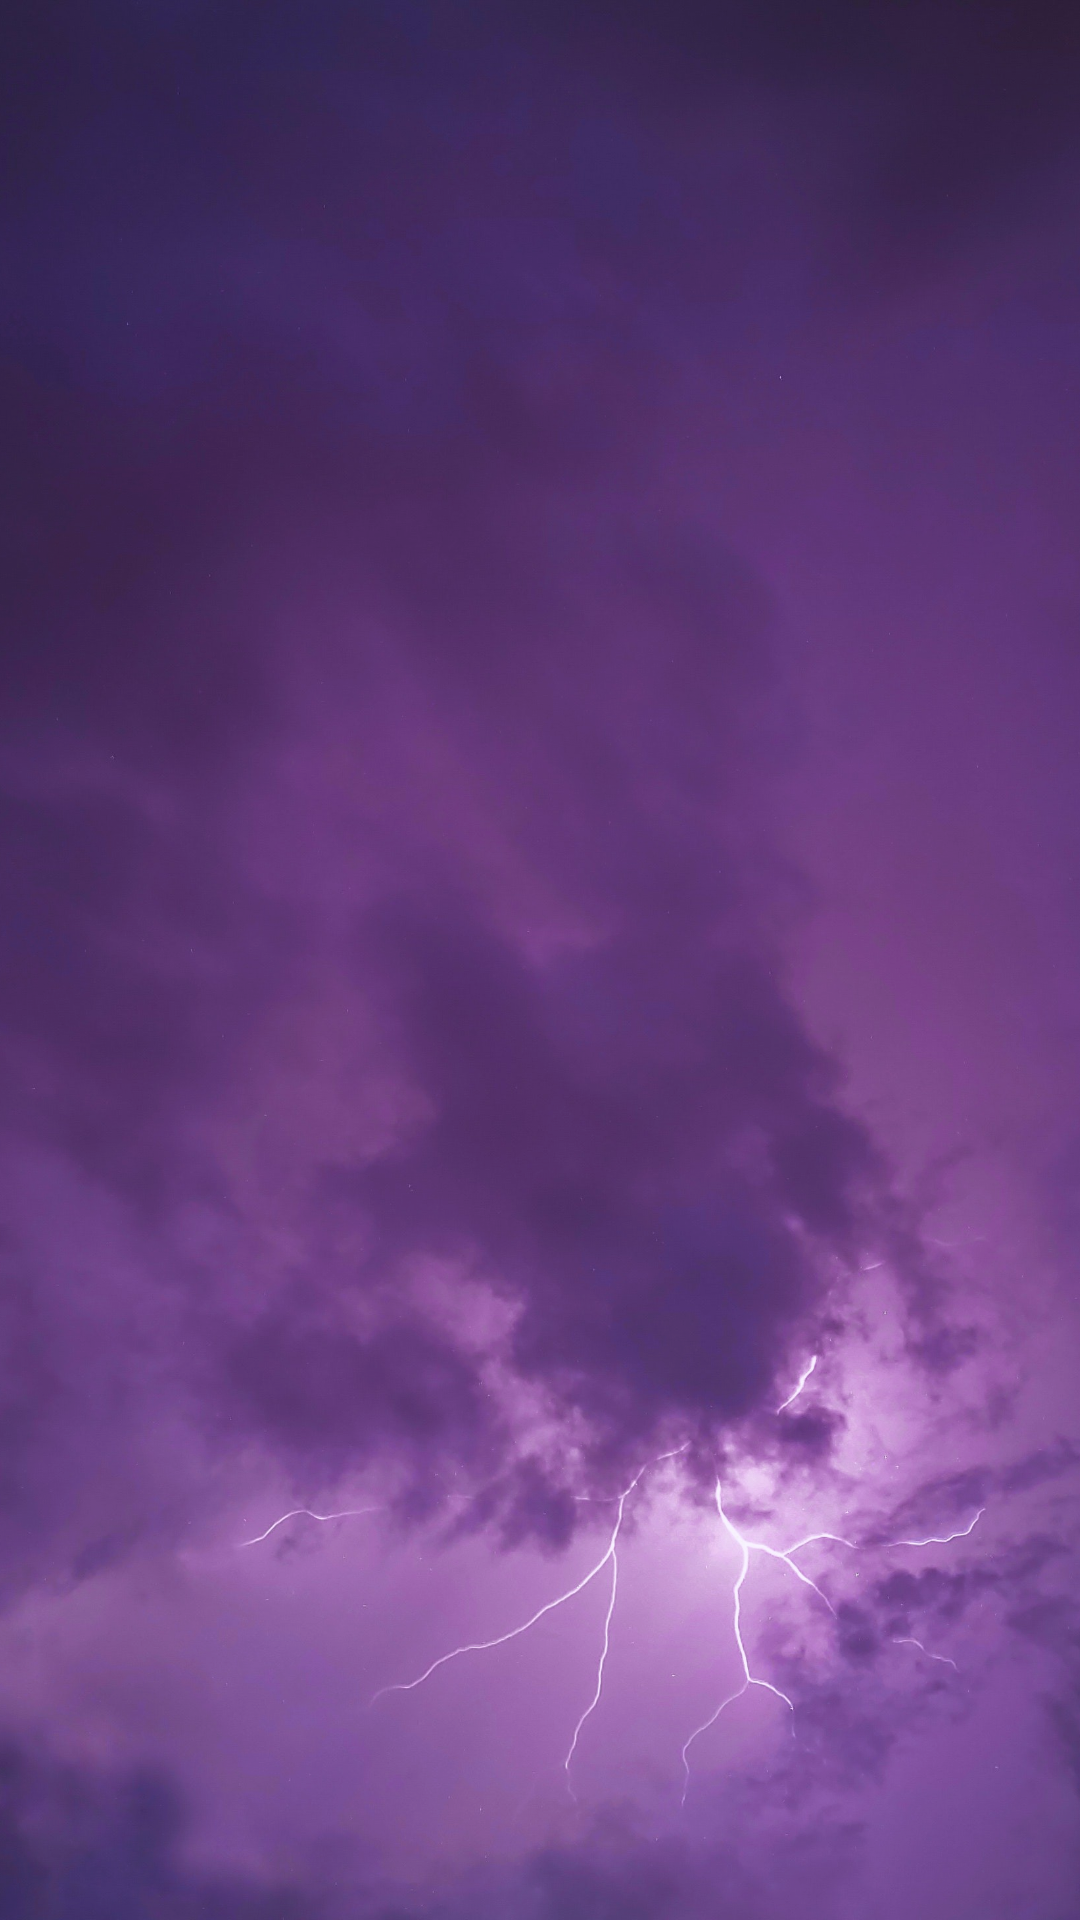

The Android layout XML behind this screen, and the referenced resources:
<!-- AndroidManifest.xml: application theme Theme.StockApp -->
<!-- res/layout/background.xml -->
<?xml version="1.0" encoding="utf-8"?>
<androidx.constraintlayout.widget.ConstraintLayout
    xmlns:android="http://schemas.android.com/apk/res/android"
    xmlns:app="http://schemas.android.com/apk/res-auto"
    xmlns:tools="http://schemas.android.com/tools"
    android:layout_width="match_parent"
    android:layout_height="match_parent">

    <ImageView
        android:id="@+id/imageView"
        android:scaleType="centerCrop"
        android:layout_width="413dp"
        android:layout_height="732dp"
        app:layout_constraintStart_toStartOf="parent"
        app:layout_constraintTop_toTopOf="parent"
        android:src="@drawable/background_overlay"
        android:contentDescription="@string/background_picture" />

</androidx.constraintlayout.widget.ConstraintLayout>
<!-- resources referenced by this layout -->
<resources>
  <!-- drawable background_overlay (drawable) -->
  <?xml version="1.0" encoding="utf-8"?>
  <layer-list xmlns:android="http://schemas.android.com/apk/res/android">
      <item>
          <bitmap android:src="@drawable/background" />
      </item>
  
      <item>
          <shape android:shape="rectangle">
              <solid android:color="@color/transparent_purple_200" />
          </shape>
      </item>
  </layer-list>
  <string name="background_picture">background picture</string>
  <style name="Theme.StockApp" parent="Theme.MaterialComponents">
          
          <item name="colorPrimary">@color/purple_200</item>
          <item name="colorPrimaryVariant">@color/light_black</item>
          <item name="colorOnPrimary">@color/white</item>
          
          <item name="colorSecondary">@color/teal_200</item>
          <item name="colorSecondaryVariant">@color/teal_700</item>
          <item name="colorOnSecondary">@color/black</item>
          
          <item name="android:statusBarColor" tools:targetApi="l">?attr/colorPrimaryVariant</item>
          
      </style>
  <!-- drawable background: jpg bitmap (drawable-hdpi, 128032 bytes) -->
  <color name="transparent_purple_200">#1ABB86FC</color>
  <color name="purple_200">#FFBB86FC</color>
  <color name="light_black">#323232</color>
  <color name="white">#FFFFFFFF</color>
  <color name="teal_200">#FF03DAC5</color>
  <color name="teal_700">#FF018786</color>
  <color name="black">#FF000000</color>
</resources>
